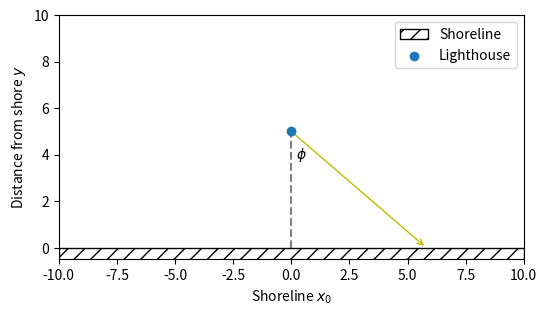
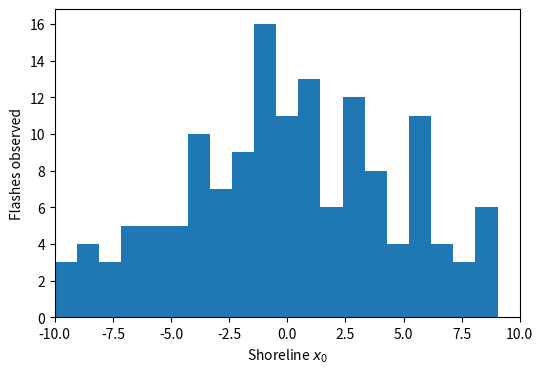
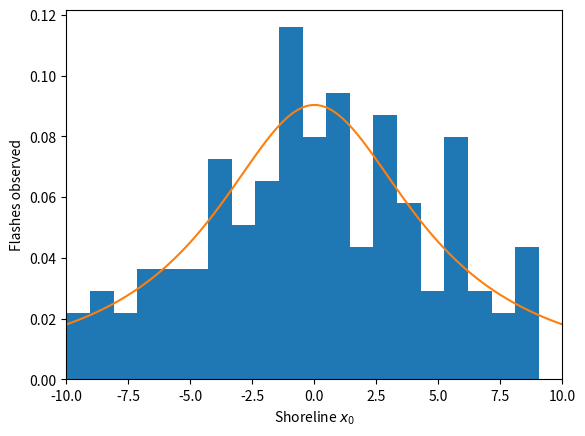
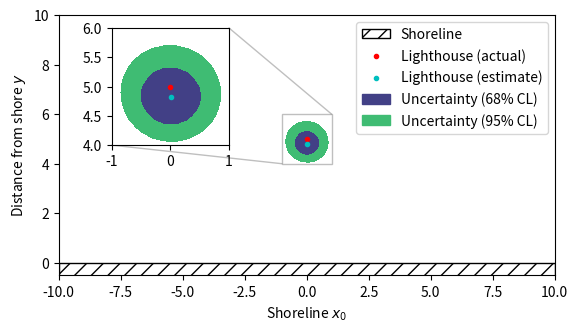

These figures' Python source, in order:
# ---
# jupyter:
#   jupytext:
#     formats: ipynb,py:percent
#     text_representation:
#       extension: .py
#       format_name: percent
#       format_version: '1.3'
#       jupytext_version: 1.17.1
#   kernelspec:
#     display_name: Python 3 (ipykernel)
#     language: python
#     name: python3
# ---

# %% [markdown]
# # Gull's Lighthouse
#
# The lighthouse problem:
#
# > A lighthouse is somewhere off a piece of straight coastline at position $x_0$ along the coast and a distance $y$ out to sea.
# > It emits a series of short, highly collimated flashes at random intervals and hence at random azimuths.
# > These pulses are intercepted on the coast by photo-detectors that record only the fact that a flash has occurred, but *not* the azimuth from which it came.
# > $N$ Flashes have so far been recorded at positions $\{x_i,\ i=1, \dots ,N\}$.
# > Where is the lighthouse?
#
# Stephen F. Gull (1988): Bayesian Inductive Inference and Maximum Entropy
#

# %%
# %config InlineBackend.figure_formats = ["svg"]

import numpy as np
import sympy as sp
import matplotlib.pyplot as plt
import matplotlib.patches as patches
import scipy.optimize as opt
import scipy.stats as stats

# %%
rng = np.random.default_rng(42)

# %%
lh_pos_x, lh_pos_y = 0.0, 5.0


# %% [markdown]
# $$
# x_0 = x_l + y_l \tan(\phi)
# $$

# %%
def to_shoreline_coords(lh_x, lh_y, phi):
    return lh_x + lh_y * np.tan(phi)


# %%
phi = 0.86
x0 = to_shoreline_coords(lh_pos_x, lh_pos_y, phi)

fig, ax = plt.subplots(figsize=(6, 4))

shoreline = patches.Rectangle(
    (-10, -1),
    20,
    1,
    linewidth=1,
    edgecolor="k",
    facecolor="none",
    hatch="//",
    label="Shoreline",
)

ax.set_aspect(1)
ax.set_xlim(-10, 10)
ax.set_ylim(-0.5, 10.0)

ax.set_xlabel("Shoreline $x_0$")
ax.set_ylabel("Distance from shore $y$")

ax.add_patch(shoreline)
ax.plot([lh_pos_x, lh_pos_x], [0, lh_pos_y], ls="--", c="grey", zorder=0)

ax.annotate(
    "",
    xytext=(lh_pos_x, lh_pos_y),
    xy=(x0, 0),
    xycoords="data",
    arrowprops=dict(arrowstyle="->", color="y"),
    zorder=0,
)
ax.scatter(lh_pos_x, lh_pos_y, label="Lighthouse")
ax.text(0.45, 4.0, r"$\phi$", ha="center", va="center")
ax.legend()

# %%
phi_sample = rng.uniform(-np.pi / 2, np.pi / 2, size=200)
x_sample = to_shoreline_coords(lh_pos_x, lh_pos_y, phi_sample)

# %%
fig, ax = plt.subplots(figsize=(6, 4))
ax.hist(x_sample, range=(-10, 10), bins=21)

ax.set_xlim(-10, 10)
ax.set_xlabel("Shoreline $x_0$")
ax.set_ylabel("Flashes observed")

# %% [markdown]
# Transformation of variable
# $$
# \phi \sim U\left(-\frac{\pi}{2}, \frac{\pi}{2}\right)
# $$
# $$
# f(\phi) = \frac{1}{\pi} \quad \text{for} \quad \phi \in (-\pi/2,\pi/2) 
# $$
#
# $$
# \phi = \operatorname{atan}{\left(\frac{x_{0} - x_{l}}{y_{l}} \right)}
# $$
#
# $$
# f(x_0) = \frac{1}{\pi y_{l} \left[1 + \left(\frac{x_{0} - x_{l}}{y_{l}} \right)^2 \right]}
# $$
#
# $$
# \log(f(x_0)) = \log{\left(y_{l} \right)} - \log{\left(y_{l}^{2} + \left(x_{0} - x_{l}\right)^{2} \right)} - \log{\left(\pi \right)}
# $$

# %%
x_0 = sp.symbols("x_0", real=True)
x_l = sp.symbols("x_l", real=True)
y_l = sp.symbols("y_l", real=True, positive=True)
phi = sp.symbols("phi", real=True)

# %%
(phi_sol,) = sp.solve(sp.Eq(x_0, x_l + y_l * sp.tan(phi)), phi)
sp.Eq(phi, phi_sol)

# %%
# Lorentz/Cauchy distribution
fx = sp.Abs(sp.diff(phi_sol, x_0)) / sp.pi
fx

# %%
log_fx = sp.simplify(sp.log(fx))
log_fx


# %%
def pdf(x_0, x_l, y_l):
    return stats.cauchy.pdf(x_0, loc=x_l, scale=y_l)


def logpdf(x_0, x_l, y_l):
    return stats.cauchy.logpdf(x_0, loc=x_l, scale=y_l)


# %%
x_plot = np.linspace(-10, 10, 100)
density = (
    pdf(x_plot, lh_pos_x, lh_pos_y)
    / sp.integrate(fx, (x_0, -10, 10)).subs({x_l: lh_pos_x, y_l: lh_pos_y}).evalf()
)

fig, ax = plt.subplots()
ax.hist(x_sample, range=(-10, 10), bins=21, density=True)
ax.plot(x_plot, density)

ax.set_xlim(-10, 10)
ax.set_xlabel("Shoreline $x_0$")
ax.set_ylabel("Flashes observed")

# %%
res = opt.minimize(
    lambda p: -2 * logpdf(x_sample, p[0], p[1]).sum(),
    # Estimate good starting values for optimization
    [np.median(x_sample) + 0.1, stats.iqr(x_sample) / 2 + 0.1],
)
res

# %%
xx, yy = np.meshgrid(np.linspace(-10, 10, 100), np.linspace(0.1, 10, 100))

# %%
z = -2 * logpdf(x_sample.reshape(-1, 1, 1), xx, yy).sum(axis=0) - res.fun

# %%
levels = stats.chi2.ppf(np.array([0.0, 0.68, 0.95]), df=2)

# %%
fig, ax = plt.subplots()

shoreline = patches.Rectangle(
    (-10, -1),
    20,
    1,
    linewidth=1,
    edgecolor="k",
    facecolor="none",
    hatch="//",
    label="Shoreline",
)

ax.set_aspect(1)
ax.set_xlim(-10, 10)
ax.set_ylim(-0.5, 10.0)
ax.set_xlabel("Shoreline $x_0$")
ax.set_ylabel("Distance from shore $y$")

ax.add_patch(shoreline)
ax.contourf(xx, yy, 2 * z, levels=levels)
ax.scatter(lh_pos_x, lh_pos_y, label="Lighthouse (actual)", c="r", marker=".")
ax.scatter(res.x[0], res.x[1], label="Lighthouse (estimate)", c="c", marker=".")
ax.legend()

x1, x2, y1, y2 = lh_pos_x - 1.0, lh_pos_x + 1.0, lh_pos_y - 1, lh_pos_y + 1
ax_ins = ax.inset_axes(
    [0.0, 0.5, 0.45, 0.45],
    xlim=(x1, x2),
    ylim=(y1, y2),
)
ax_ins.set_aspect(1)
cs = ax_ins.contourf(
    xx,
    yy,
    2 * z,
    levels=levels,
)
ax_ins.scatter(lh_pos_x, lh_pos_y, c="r", marker=".")
ax_ins.scatter(res.x[0], res.x[1], c="c", marker=".")
ax.indicate_inset_zoom(ax_ins, ec="grey")

handles, labels = ax.get_legend_handles_labels()

handles += [
    patches.Patch(color=cs.cmap(cs.norm(0.5 * sum(levels[0:2])))),
    patches.Patch(color=cs.cmap(cs.norm(0.5 * sum(levels[1:3])))),
]
labels += [
    "Uncertainty (68% CL)",
    "Uncertainty (95% CL)",
]

ax.legend(handles, labels)
